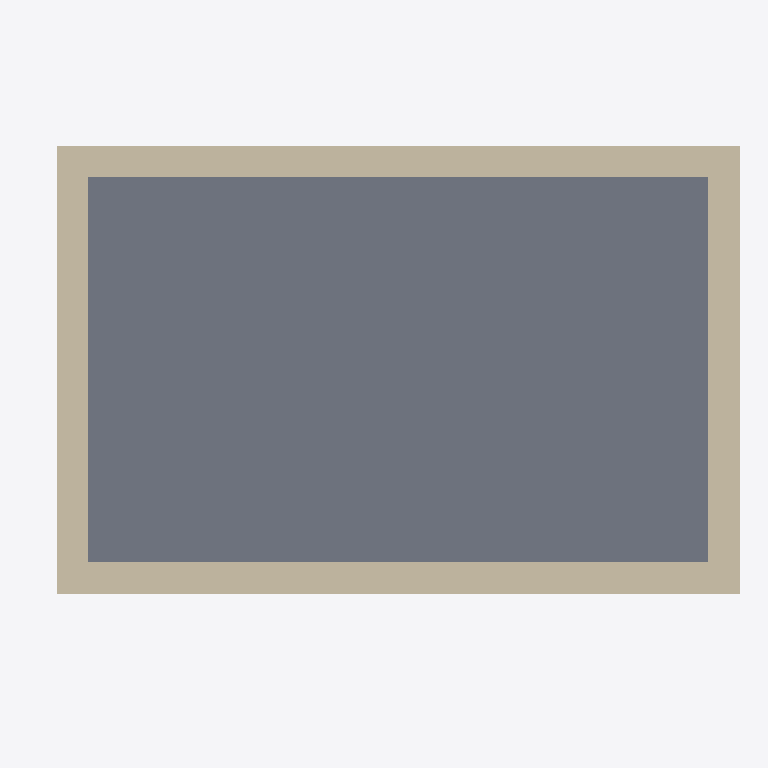
Plan cut of the same IFC building model at storey 'EG' (level 0.00 m, cut at 1.40 m), seen from above with north up, elements coloured by IFC class (only those large enough to see are counted): 4 walls (beige), 1 slab (grey). Cut surfaces are drawn darker.
Extent 9.1 m × 6.1 m × 3.7 m (x, y, z). Storeys (2): EG at 0.00 m; 1. OG at 3.00 m. Elements (6): 4 IfcWallStandardCase, 2 IfcSlab.

HEADER;
FILE_DESCRIPTION(('ViewDefinition [, QuantityTakeOffAddOnView, SpaceBoundary2ndLevelAddOnView]','Option [Drawing Scale: 100.000000]','Option [Global Unique Identifiers (GUID): Keep existing]','Option [Elements to export: Entire project]','Option [Partial Structure Display: Entire Model]','Option [IFC Domain: All]','Option [Structural Function: All Elements]','[30 more]'),'2;1');
FILE_NAME('S:\\[Projekte]\\IBPSA-Project-1\\ResearchTopics\\IFC-SpaceBoundaries-Testcases\\','2018-10-12T11:18:56',('Architect'),('Building Designer Office'),'The EXPRESS Data Manager Version 5.02.0100.09 : ','IFC file generated by GRAPHISOFT ARCHICAD-64 22.','The authorising person');
FILE_SCHEMA(('IFC4'));
ENDSEC;
DATA;
#70=IFCPROJECT('344O7vICcwH8qAEnwJDjSU',#12,'Projekt',$,$,$,$,(#66,#243),#53);
#91=IFCSITE('20FpTZCqJy2vhVJYtjuIce',#12,'Gelände',$,$,#88,$,$,.ELEMENT.,(52,31,0,0),(13,24,0,0),0.0,$,$);
#131=IFCBUILDING('00tMo7QcxqWdIGvc4sMN2A',#12,'Test-Building',$,$,#129,$,$,.ELEMENT.,$,$,$);
#165=IFCBUILDINGSTOREY('2Wk49hkHPC2hvWchm5NASJ',#12,'EG',$,$,#163,$,$,.ELEMENT.,0.0);
#4181=IFCBUILDINGSTOREY('2u8QLkhhx4HBrLqA_wnknJ',#12,'1. OG',$,$,#4180,$,$,.ELEMENT.,3.0);
#1631=IFCSLAB('2Hk2pszfP8XBcOolGOM9eH',#12,'Decke-001',$,$,#1592,#1627,'91B82CF6-F696-4884-B998-CAF418589A11',.FLOOR.);
#1320=IFCWALLSTANDARDCASE('1LFbcCD4L9$xYQE8pwvEH6',#12,'Wand-003',$,$,#1273,#1315,'553E598C-3445-49FF-B89A-388CFAE4E446',$);
#688=IFCWALLSTANDARDCASE('0D85ldblr9g8XO45zbcVqP',#12,'Wand-003',$,$,#641,#683,'0D205BE7-96FD-49A8-8858-105F6599FD19',$);
#1004=IFCWALLSTANDARDCASE('398WNqWlT3jRn1cNaDGbQB',#12,'Wand-003',$,$,#957,#999,'C92205F4-82F7-43B5-BC41-99790D42568B',$);
#270=IFCWALLSTANDARDCASE('1_DPNcW4PDeBnvZ0QfH2Hz',#12,'Wand-003',$,$,#188,#263,'7E3595E6-8046-4DA0-BC79-8C06A944247D',$);
ENDSEC;
